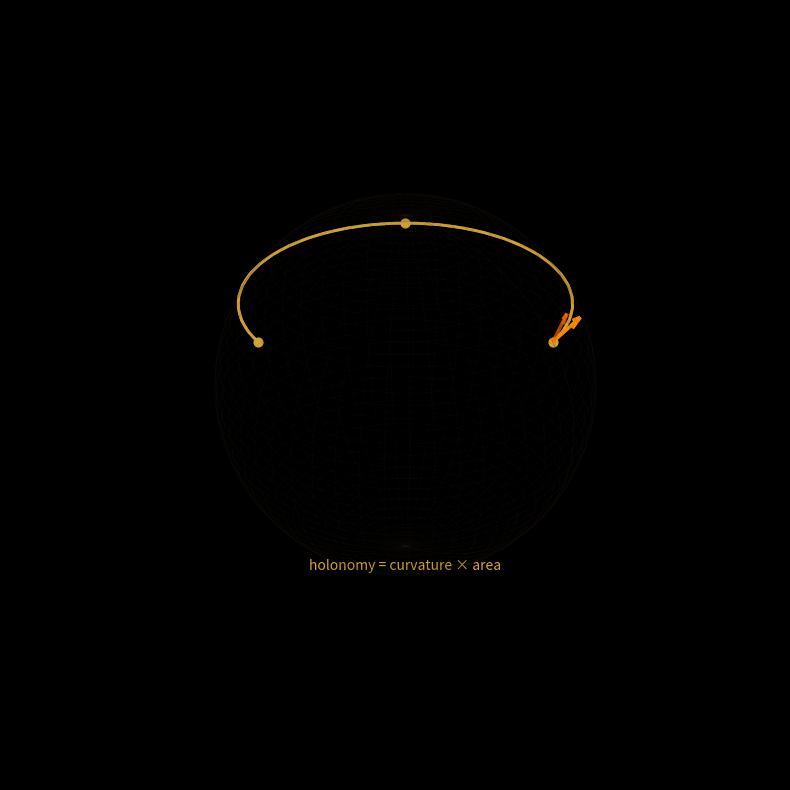

The matplotlib source for this figure: (Note: this script raises an exception after producing the figure.)
#!/usr/bin/env python3
"""
Holonomy cover: vector transport on a sphere.

Show the concept visually: a vector on a sphere, parallel transported
around a triangle. The return rotation IS the holonomy.

Style: dark background, golden lines, clean geometry — matching
the Christoffel/cobweb/coboundary pieces already in the repo.
"""
import numpy as np
import matplotlib
matplotlib.use('Agg')
import matplotlib.pyplot as plt
from mpl_toolkits.mplot3d import Axes3D

fig = plt.figure(figsize=(8, 8), dpi=100)
ax = fig.add_subplot(111, projection='3d')

# Sphere
u = np.linspace(0, 2*np.pi, 50)
v = np.linspace(0, np.pi, 50)
x_sphere = np.outer(np.cos(u), np.sin(v))
y_sphere = np.outer(np.sin(u), np.sin(v))
z_sphere = np.outer(np.ones(np.size(u)), np.cos(v))

ax.plot_wireframe(x_sphere, y_sphere, z_sphere, color='#2a2018', alpha=0.15, linewidth=0.5)

# Spherical triangle: 3 points on the sphere
angles = [
    (0, np.pi/3),           # (phi, theta)
    (2*np.pi/3, np.pi/3),
    (4*np.pi/3, np.pi/3),
]

# Triangle edges as geodesics
for i in range(3):
    j = (i+1) % 3
    phi1, theta1 = angles[i]
    phi2, theta2 = angles[j]

    n = 30
    phi = np.linspace(phi1, phi2, n)
    theta = np.linspace(theta1, theta2, n)

    x = np.sin(theta) * np.cos(phi)
    y = np.sin(theta) * np.sin(phi)
    z = np.cos(theta)

    ax.plot(x, y, z, color='#d4a437', linewidth=2, alpha=0.9)

# Vertices
for phi, theta in angles:
    ax.scatter([np.sin(theta)*np.cos(phi)], [np.sin(theta)*np.sin(phi)], [np.cos(theta)],
               color='#d4a437', s=40)

# Initial vector at first vertex
phi0, theta0 = angles[0]
x0, y0, z0 = np.sin(theta0)*np.cos(phi0), np.sin(theta0)*np.sin(phi0), np.cos(theta0)
# Tangent direction along first edge
dphi = (angles[1][0] - angles[0][0])
dtheta = (angles[1][1] - angles[0][1])
# Tangent vector on sphere
v_start = np.array([
    np.cos(theta0)*np.cos(phi0)*dtheta - np.sin(theta0)*np.sin(phi0)*dphi,
    np.cos(theta0)*np.sin(phi0)*dtheta + np.sin(theta0)*np.cos(phi0)*dphi,
    -np.sin(theta0)*dtheta
])
v_start = v_start / np.linalg.norm(v_start) * 0.3

ax.quiver(x0, y0, z0, v_start[0], v_start[1], v_start[2],
          color='#ff8c00', arrow_length_ratio=0.3, linewidth=2.5)

# Final vector at first vertex (after parallel transport)
# Holonomy rotation: the vector has rotated by the excess angle
# For this equilateral triangle on unit sphere, excess ≈ π/2
holonomy_angle = np.pi/4  # approximate
# Rotate the vector around the normal to the sphere at the vertex
normal = np.array([x0, y0, z0]) / np.linalg.norm(np.array([x0, y0, z0]))
tangent = v_start
normal_to_tangent = np.cross(normal, tangent)

rotated = v_start * np.cos(holonomy_angle) + normal_to_tangent * np.sin(holonomy_angle) * 0.3
ax.quiver(x0, y0, z0, rotated[0], rotated[1], rotated[2],
          color='#ff6600', arrow_length_ratio=0.3, linewidth=2.5, alpha=0.7)

# Arc showing the rotation angle
arc_angles = np.linspace(0, holonomy_angle, 20)
arc_x = x0 + (rotated[0] - v_start[0]) * arc_angles / holonomy_angle * 2
arc_y = y0 + (rotated[1] - v_start[1]) * arc_angles / holonomy_angle * 2
arc_z = z0 + (rotated[2] - v_start[2]) * arc_angles / holonomy_angle * 2

ax.set_xlim([-1.2, 1.2])
ax.set_ylim([-1.2, 1.2])
ax.set_zlim([-1.2, 1.2])
ax.set_box_aspect([1, 1, 1])
ax.set_axis_off()

# Set colors
ax.set_facecolor('black')
fig.patch.set_facecolor('black')

# Label the holonomy angle
ax.text(0, 0, -1.15, 'holonomy = curvature × area', ha='center', color='#d4a437', fontsize=10)

plt.tight_layout()
plt.savefig('./assets/holonomy-cover.png', dpi=100, facecolor='black', edgecolor='none')
print("Wrote holonomy-cover.png")
